The GitHub repository roddrigoqueiroz/dental-caries-cnn contains a labelled image folder "dental-caries-cnn" with 5 categories: cavity, fillings, impacted tooth, implant, normal. Examples follow, each with its label.

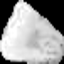
Label: impacted tooth

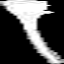
Label: implant

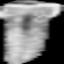
Label: normal

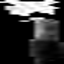
Label: fillings

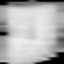
Label: cavity

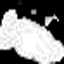
Label: impacted tooth
